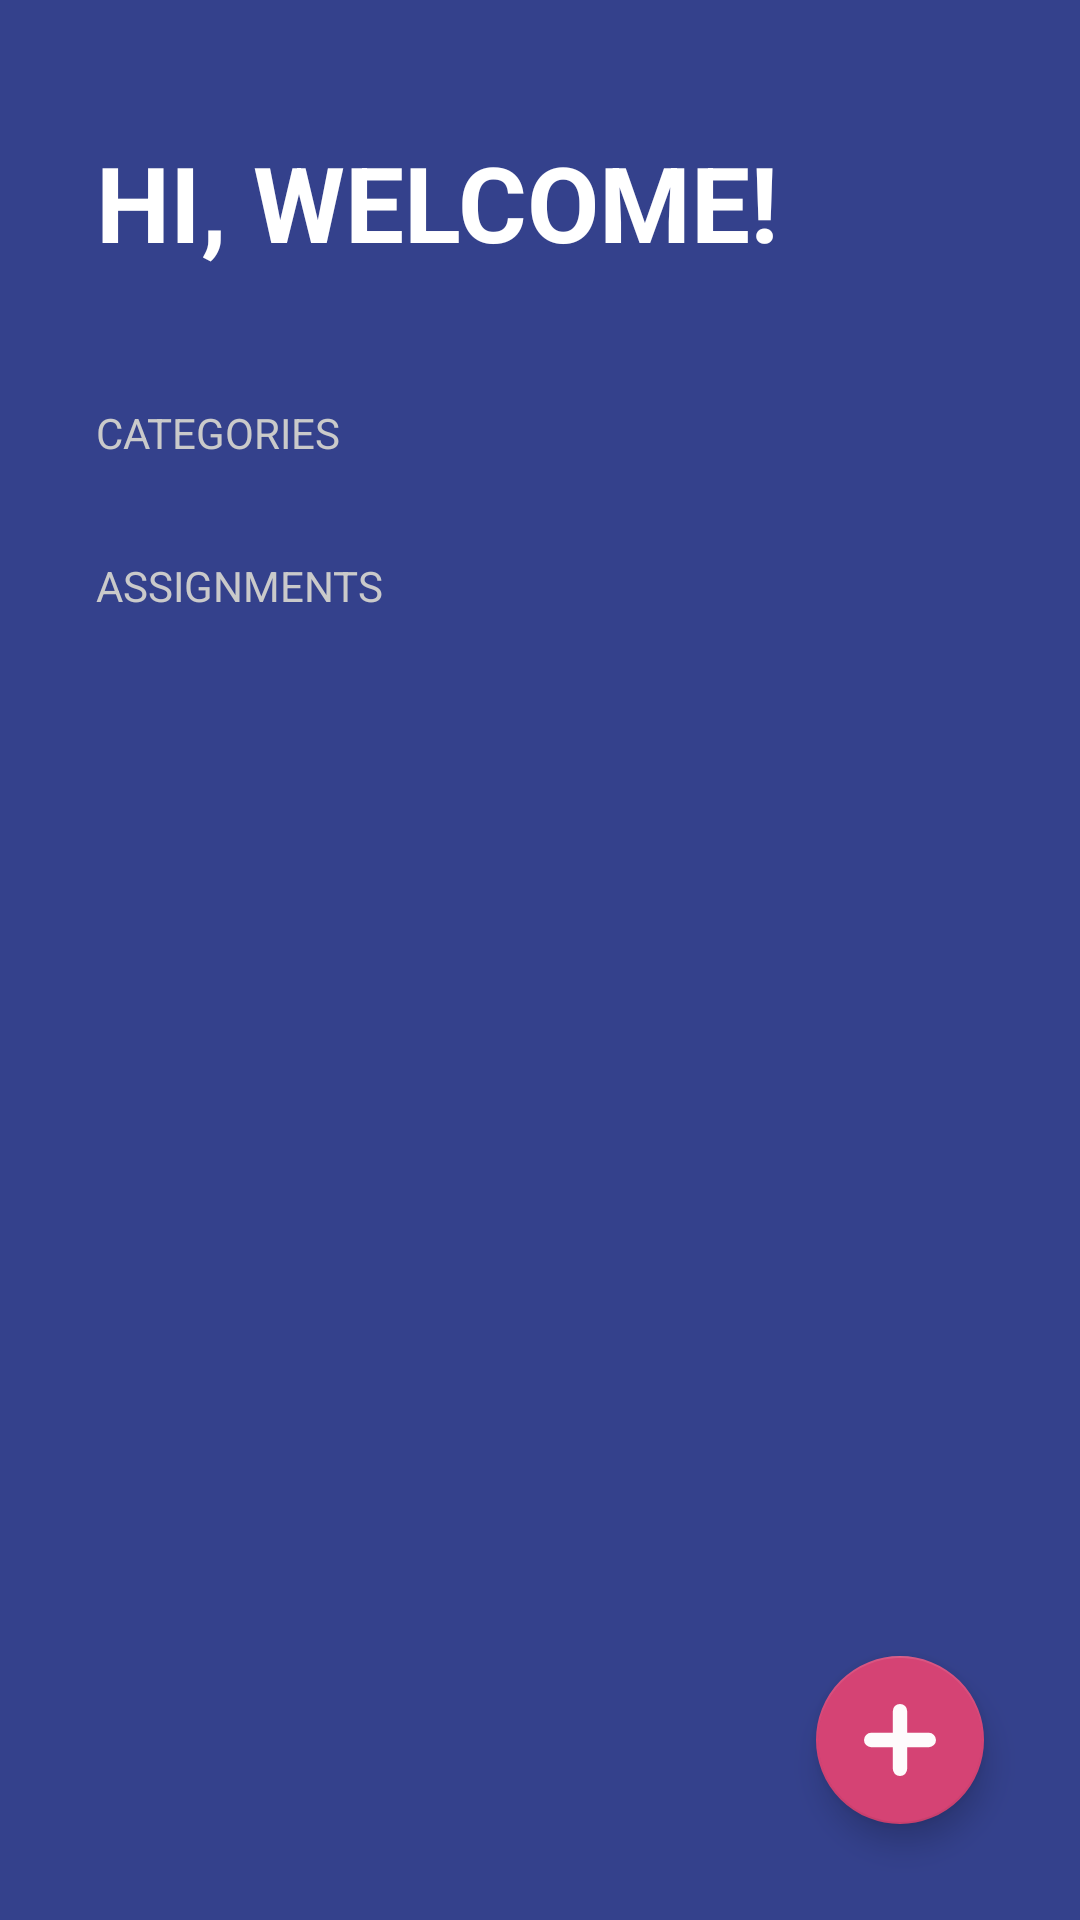

Reconstruct the res/layout file that produces this screen, plus the resources it refers to.
<!-- AndroidManifest.xml: activity theme Theme.OrganizerAct -->
<!-- res/layout/activity_organizer.xml -->
<?xml version="1.0" encoding="utf-8"?>
<FrameLayout xmlns:android="http://schemas.android.com/apk/res/android"
    xmlns:app="http://schemas.android.com/apk/res-auto"
    xmlns:tools="http://schemas.android.com/tools"
    android:layout_width="match_parent"
    android:layout_height="match_parent">


    <androidx.appcompat.widget.LinearLayoutCompat xmlns:android="http://schemas.android.com/apk/res/android"
        xmlns:app="http://schemas.android.com/apk/res-auto"
        xmlns:tools="http://schemas.android.com/tools"
        android:layout_width="match_parent"
        android:layout_height="match_parent"
        android:background="@color/organizer_background_organizer_app"
        android:orientation="vertical"
        tools:context=".OrganizerApp.OrganizerActivity">

        <TextView
            android:layout_width="wrap_content"
            android:layout_height="wrap_content"
            android:layout_marginHorizontal="32dp"
            android:layout_marginVertical="44dp"
            android:text="@string/organizer_title"
            android:textAllCaps="true"
            android:textColor="@color/white"
            android:textSize="35dp"
            android:textStyle="bold" />

        <TextView
            style="@style/Organize_Subs"
            android:layout_width="wrap_content"
            android:layout_height="wrap_content"
            android:text="@string/organizer_categories" />

        <androidx.recyclerview.widget.RecyclerView
            android:id="@+id/rvCategories"
            android:layout_width="match_parent"
            android:layout_height="wrap_content" />

        <TextView
            style="@style/Organize_Subs"
            android:layout_width="wrap_content"
            android:layout_height="wrap_content"
            android:layout_marginTop="32dp"
            android:text="@string/organizer_task" />

        <androidx.recyclerview.widget.RecyclerView
            android:id="@+id/rvTasks"
            android:layout_width="match_parent"
            android:layout_height="wrap_content"
            android:layout_marginHorizontal="32dp"
            android:layout_marginTop="16dp" />



    </androidx.appcompat.widget.LinearLayoutCompat>

    <com.google.android.material.floatingactionbutton.FloatingActionButton
        android:id="@+id/fabAddTask"
        android:layout_width="wrap_content"
        android:layout_height="wrap_content"
        android:layout_margin="32dp"
        android:src="@drawable/plus_symbol"
        app:backgroundTint="@color/organizer_accent"
        app:fabSize="normal"
        android:layout_gravity="end|bottom"
        app:tint="@color/white"
        tools:ignore="SpeakableTextPresentCheck" />



</FrameLayout>
<!-- resources referenced by this layout -->
<resources>
  <color name="organizer_accent">#D54374</color>
  <color name="organizer_background_organizer_app">#34418C</color>
  <color name="white">#FFFFFFFF</color>
  <!-- drawable plus_symbol (drawable) -->
  <vector android:alpha="0.98" android:height="800dp"
      android:viewportHeight="20" android:viewportWidth="20"
      android:width="800dp" xmlns:android="http://schemas.android.com/apk/res/android">
      <path android:fillColor="#040505" android:pathData="M9.98,0L10.02,0A1.98,1.98 0,0 1,12 1.98L12,18.02A1.98,1.98 0,0 1,10.02 20L9.98,20A1.98,1.98 0,0 1,8 18.02L8,1.98A1.98,1.98 0,0 1,9.98 0z"/>
      <path android:fillColor="#040505" android:pathData="M1.98,8L18.02,8A1.98,1.98 0,0 1,20 9.98L20,10.02A1.98,1.98 0,0 1,18.02 12L1.98,12A1.98,1.98 0,0 1,0 10.02L0,9.98A1.98,1.98 0,0 1,1.98 8z"/>
  </vector>
  <string name="organizer_categories">Categories</string>
  <string name="organizer_task">Assignments</string>
  <string name="organizer_title">Hi, Welcome!</string>
  <style name="Organize_Subs">
          
          <item name="textAllCaps">true</item>
          <item name="android:textColor">@color/organizer_subtitle_text</item>
          <item name="android:layout_marginHorizontal">32dp</item>
          
      </style>
  <style name="Theme.OrganizerAct" parent="Theme.MaterialComponents.DayNight.NoActionBar">
          
          <item name="colorPrimary">@color/purple_500</item>
          <item name="colorPrimaryVariant">@color/purple_700</item>
          <item name="colorOnPrimary">@color/white</item>
          
          <item name="colorSecondary">@color/teal_200</item>
          <item name="colorSecondaryVariant">@color/teal_700</item>
          <item name="colorOnSecondary">@color/black</item>
          
          <item name="android:statusBarColor">@color/organizer_background_organizer_app</item>
          
      </style>
  <color name="organizer_subtitle_text">#CACACA</color>
  <color name="purple_500">#FF6200EE</color>
  <color name="purple_700">#FF3700B3</color>
  <color name="teal_200">#FF03DAC5</color>
  <color name="teal_700">#FF018786</color>
  <color name="black">#FF000000</color>
</resources>
